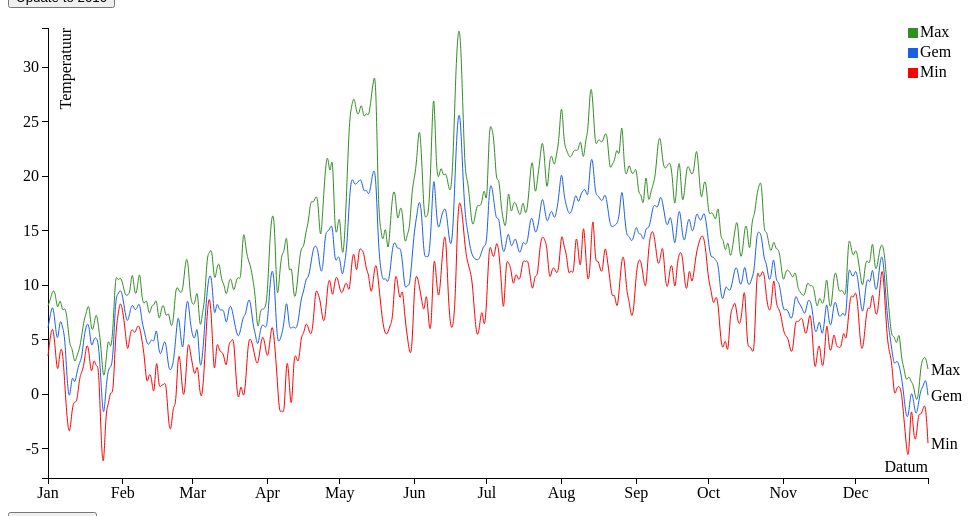
D3 v3 page, settled after 480 driven frames (8 s of simulated time); the page loaded 2 data file(s).


// ── d3line.js
/* Charlotte Tiems 10774971
Multseries Line Graph in D3 
Shows the minimal, maximum and average temperature in the year 2000 and 2010 in the Bilt
*/

window.onload = function() {
// set the domains 
var margin = {top: 20, right: 40, bottom: 30, left: 40},
    width = 960 - margin.left - margin.right,
    height = 500 - margin.top - margin.bottom;   

// set x, y and r scale 
var x = d3.time.scale()
    .range([0, width]);

var y = d3.scale.linear()
    .range([height, 0]);

var parseDate = d3.time.format("%Y%m%d").parse;

var color = d3.scale.ordinal()
    .range(["#308e22", "#1b5fe8","#fc0202"]);

var xAxis = d3.svg.axis()
    .scale(x)
    .orient("bottom")
    .tickFormat(d3.time.format("%b"));

var yAxis = d3.svg.axis()
    .scale(y)
    .orient("left");

var line = d3.svg.line()
	.interpolate("basis")
    .x(function(d) { return x(d.dates); })
    .y(function(d) { return y(d.temperaturen); });

// define and append g element to SVG
var svg = d3.select("body").append("svg")
    .attr("width", width + margin.left + margin.right)
    .attr("height", height + margin.top + margin.bottom)
  .append("g")
    .attr("transform", "translate(" + margin.left + "," + margin.top + ")");

// que the 2 json files 
queue()
.defer(d3.json, 'KNMI2000.json')
.defer(d3.json, 'KNMI2010.json')
.await(loaddata);

//function to draw the axis, the lines, and add the cross hair dot function
function loaddata(error, KNMI2000, KNMI2010){

 	KNMI2000.forEach(function(d){
 		if (error) throw error;

 		d.Datum = parseDate(d.Datum);
 		d.Gem = +d.Gem / 10;
      	d.Min = +d.Min / 10;
      	d.Max = +d.Max / 10;  
 	})

  	// create lists for gem/max/min containing date and temp
    var all_00 = d3.keys(KNMI2000[0]).filter(function (key) { return key !== "Datum";}).map(function(id) {
      return {
        id: id,
        values: KNMI2000.map(function(d) {
          return {dates: d.Datum, temperaturen: d[id]};
        })
      };
    });

       KNMI2010.forEach(function(d) {
 		if (error) throw error;
 		 d.Datum = parseDate(d.Datum);
 		 d.Gem = +d.Gem / 10;
      	d.Min = +d.Min / 10;
      	d.Max = +d.Max / 10;  

	})

	// create lists for gem/max/min containing date and temp
    var all_10 = d3.keys(KNMI2010[0]).filter(function (key) { return key !== "Datum";}).map(function(id) {
      return {
        id: id,
        values: KNMI2010.map(function(d) {
          return {dates: d.Datum, temperaturen: d[id]};
        })
      };
    });
  	
x.domain(d3.extent(KNMI2000, function(d) { return d.Datum; }));
y.domain([d3.min(KNMI2000, function(d) { return d.Min; }), d3.max(KNMI2000, function(d) { return d.Max; })]);

 color.domain(all_00.map(function(c) { return c.id; }));

 // make legend
  var legend = svg.selectAll('g')
      .data(all_00)
      .enter()
      .append('g')
      .attr('class', 'legend');

// set rect for legend
legend.append('rect')
  .attr('x', width - 20)
  .attr('y', function(d, i) {
    return i * 20;
  })
  .attr('width', 10)
  .attr('height', 10)
  .style('fill', function(d) {
    return color(d.id);
  });

// append text to legend
legend.append('text')
  .attr('x', width - 8)
  .attr('y', function(d, i) {
    return (i * 20) + 9;
  })
  .text(function(d) {
    return d.id;
  });

// draw x axis
svg.append("g")
  .attr("class", "x axis")
  .attr("transform", "translate(0," + height + ")")
  .call(xAxis)
.append("text")
  .attr("class", "label")
  .attr("x", width)
  .attr("y", -6)
  .style("text-anchor", "end")
  .text("Datum");

// draw y axis
svg.append("g")
  .attr("class", "y axis")
  .call(yAxis)
.append("text")
  .attr("class", "label")
  .attr("transform", "rotate(-90)")
  .attr("y", 12)
  .attr("dy", ".71em")
  .style("text-anchor", "end")
  .text("Temperatuur")

// add the data 
var temp_00 = svg.selectAll(".temp_00")
	.data(all_00)
	.enter().append("g")
	.attr("class", "temp_00")


// draw the line 
temp_00.append("path")
	.attr("class", "line")
	.attr("fill", "none")
	.attr("d", function(d) { return line(d.values); })
    .style("stroke", function(d) { return color(d.id); });

// add text at and of lines 
temp_00.append("text")
      .datum(function(d) {
        return {
          id: d.id,
          value: d.values[d.values.length - 1]
        };
      })
      .attr("transform", function(d) {
        return "translate(" + x(d.value.dates) + "," + y(d.value.temperaturen) + ")";
      })
      .attr("x", 3)
      .attr("dy", ".35em")
      .text(function(d) {
        return d.id;
      });

// interactive corss hair
var mouseG = svg.append("g")
      .attr("class", "mouse-over-effects");

// add black line to follow mouse 
// based on https://bl.ocks.org/larsenmtl/e3b8b7c2ca4787f77d78f58d41c3da91
mouseG.append("path") 
  .attr("class", "mouse-line")
  .style("stroke", "black")
  .style("stroke-width", "1px")
  .style("opacity", "0");


// select datalines
var lines = document.getElementsByClassName('line');

var mousePerLine = mouseG.selectAll('.mouse-per-line')
  .data(all_00)
  .enter()
  .append("g")
  .attr("class", "mouse-per-line");

// add circles
mousePerLine.append("circle")
  .attr("r", 7)
  .style("stroke", function(d) {
    return color(d.id);
  })
  .style("fill", "none")
  .style("stroke-width", "1px")
  .style("opacity", "0");

// add text to line
mousePerLine.append("text")
  .attr("transform", "translate(10,3)");

// append a rect to catch mouse movements (can't catch mouse event on a g element)
mouseG.append('svg:rect') 
  .attr('width', width) 
  .attr('height', height)
  .attr('fill', 'none')
  .attr('pointer-events', 'all')

  // on mouse out hide line, circles and text
  .on('mouseout', function() { 
    d3.select(".mouse-line")
      .style("opacity", "0");
    d3.selectAll(".mouse-per-line circle")
      .style("opacity", "0");
    d3.selectAll(".mouse-per-line text")
      .style("opacity", "0");
  })

	// on mouse in show line, circles and text
	.on('mouseover', function() { 
        d3.select(".mouse-line")
          .style("opacity", "1");
        d3.selectAll(".mouse-per-line circle")
          .style("opacity", "1");
        d3.selectAll(".mouse-per-line text")
          .style("opacity", "1");
      })
	// mouse moving over canvas
	.on('mousemove', function() { 
	    var mouse = d3.mouse(this);
	    d3.select(".mouse-line")
	      .attr("d", function() {
	        var d = "M" + mouse[0] + "," + height;
	        d += " " + mouse[0] + "," + 0;
	        return d;
	      });

	// determine the position and get start and ending
    d3.selectAll(".mouse-per-line")
        .attr("transform", function(d, i) {

         	var beginning = 0,
                end = lines[i].getTotalLength(),
                target = null;

      	// find target position
        while (true) {
            target = Math.floor((beginning + end) / 2);
            pos = lines[i].getPointAtLength(target);
            if ((target === end || target === beginning) && pos.x !== mouse[0]) {
                break;
            }
            if (pos.x > mouse[0]) end = target;
            else if (pos.x < mouse[0]) beginning = target;
            else break;
        }
        // add text at right position with one decimal
        d3.select(this).select("text")
            .text(y.invert(pos.y).toFixed(1));

        // translate crosshair location
        return "translate(" + mouse[0] + "," + pos.y + ")";
        });
      });

//button to swap over datasets
d3.select("body").append("button")
    .text("change data")
    .on("click",function(){
        //select new data
           update_to_10();
    });       
  };
}


### data: KNMI2010.json
[
 {
  "Max": "7",
  "Datum": "20100101",
  "Gem": "-16",
  "Min": "-63"
 },
 {
  "Max": "12",
  "Datum": "20100102",
  "Gem": "-11",
  "Min": "-64"
 },
 {
  "Max": "-10",
  "Datum": "20100103",
  "Gem": "-39",
  "Min": "-65"
 },
 {
  "Max": "-6",
  "Datum": "20100104",
  "Gem": "-29",
  "Min": "-54"
 },
 {
  "Max": "19",
  "Datum": "20100105",
  "Gem": "-7",
  "Min": "-30"
 },
 {
  "Max": "-5",
  "Datum": "20100106",
  "Gem": "-30",
  "Min": "-52"
 },
 {
  "Max": "-21",
  "Datum": "20100107",
  "Gem": "-49",
  "Min": "-100"
 },
 {
  "Max": "-21",
  "Datum": "20100108",
  "Gem": "-50",
  "Min": "-107"
 },
 "... 357 more items"
]

### data: KNMI2000.json
[
 {
  "Max": "81",
  "Datum": "20000101",
  "Gem": "61",
  "Min": "35"
 },
 {
  "Max": "87",
  "Datum": "20000102",
  "Gem": "73",
  "Min": "54"
 },
 {
  "Max": "96",
  "Datum": "20000103",
  "Gem": "84",
  "Min": "64"
 },
 {
  "Max": "94",
  "Datum": "20000104",
  "Gem": "64",
  "Min": "43"
 },
 {
  "Max": "74",
  "Datum": "20000105",
  "Gem": "44",
  "Min": "14"
 },
 {
  "Max": "91",
  "Datum": "20000106",
  "Gem": "72",
  "Min": "42"
 },
 {
  "Max": "74",
  "Datum": "20000107",
  "Gem": "61",
  "Min": "43"
 },
 {
  "Max": "81",
  "Datum": "20000108",
  "Gem": "54",
  "Min": "8"
 },
 "... 358 more items"
]